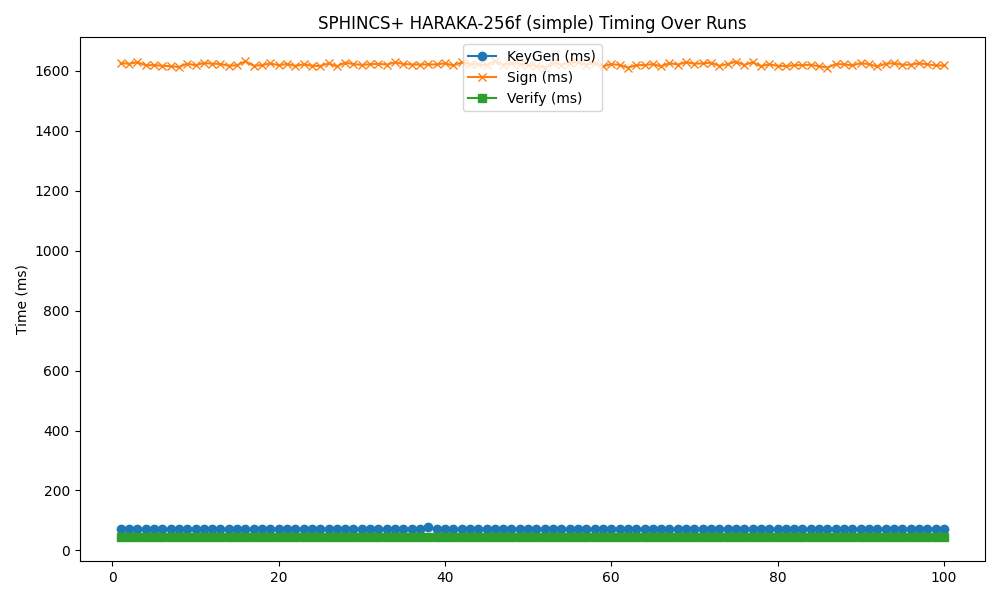

Data behind this chart, as committed beside it:
timestamp, mode, keygen, sign, verify
2025-04-25 01:53:51, 256f, 70.6, 1625, 44.03
2025-04-25 01:53:53, 256f, 71.14, 1623, 44.18
2025-04-25 01:53:56, 256f, 72.8, 1628, 44.16
2025-04-25 01:53:58, 256f, 71.31, 1618, 43.43
2025-04-25 01:54:01, 256f, 70.22, 1618, 44.64
2025-04-25 01:54:03, 256f, 71.04, 1616, 44.01
2025-04-25 01:54:06, 256f, 70.93, 1614, 43.92
2025-04-25 01:54:08, 256f, 70.75, 1612, 43.89
2025-04-25 01:54:11, 256f, 71.03, 1623, 44.48
2025-04-25 01:54:13, 256f, 70.78, 1618, 44.02
2025-04-25 01:54:16, 256f, 71.38, 1625, 43.61
2025-04-25 01:54:18, 256f, 71.5, 1623, 44.16
2025-04-25 01:54:20, 256f, 70.77, 1622, 43.72
2025-04-25 01:54:23, 256f, 71, 1616, 43.64
2025-04-25 01:54:25, 256f, 70.86, 1618, 43.84
2025-04-25 01:54:28, 256f, 71.08, 1631, 43.64
2025-04-25 01:54:30, 256f, 70.77, 1616, 44.46
2025-04-25 01:54:33, 256f, 71.95, 1618, 44.2
2025-04-25 01:54:35, 256f, 71.49, 1624, 44.22
2025-04-25 01:54:38, 256f, 71.05, 1618, 44.1
2025-04-25 01:54:40, 256f, 71.22, 1622, 44.29
2025-04-25 01:54:43, 256f, 71.62, 1616, 45
2025-04-25 01:54:45, 256f, 70.68, 1621, 44.56
2025-04-25 01:54:48, 256f, 70.97, 1616, 43.96
2025-04-25 01:54:50, 256f, 70.59, 1615, 43.79
2025-04-25 01:54:53, 256f, 71.7, 1624, 44.14
2025-04-25 01:54:55, 256f, 70.91, 1614, 43.84
2025-04-25 01:54:58, 256f, 70.29, 1626, 43.49
2025-04-25 01:55:00, 256f, 70.86, 1622, 43.91
2025-04-25 01:55:03, 256f, 71, 1619, 44.29
2025-04-25 01:55:05, 256f, 70.89, 1621, 43.62
2025-04-25 01:55:08, 256f, 71.05, 1622, 43.99
2025-04-25 01:55:10, 256f, 71.1, 1620, 44.43
2025-04-25 01:55:13, 256f, 70.95, 1627, 44.19
2025-04-25 01:55:15, 256f, 71.45, 1622, 44.43
2025-04-25 01:55:18, 256f, 71.08, 1620, 43.93
2025-04-25 01:55:20, 256f, 71.14, 1620, 43.69
2025-04-25 01:55:23, 256f, 77.1, 1620, 44.19
2025-04-25 01:55:25, 256f, 71.59, 1621, 43.75
2025-04-25 01:55:28, 256f, 70.77, 1624, 44.38
2025-04-25 01:55:30, 256f, 70.79, 1617, 44.18
2025-04-25 01:55:33, 256f, 70.57, 1627, 44.48
2025-04-25 01:55:35, 256f, 70.9, 1622, 43.61
2025-04-25 01:55:38, 256f, 71.48, 1620, 44.71
2025-04-25 01:55:40, 256f, 71.14, 1618, 43.88
2025-04-25 01:55:43, 256f, 72.17, 1631, 44.53
2025-04-25 01:55:45, 256f, 71.28, 1619, 44.27
2025-04-25 01:55:47, 256f, 70.93, 1625, 44
2025-04-25 01:55:50, 256f, 71.33, 1623, 43.89
2025-04-25 01:55:52, 256f, 70.5, 1619, 43.47
2025-04-25 01:55:55, 256f, 71.22, 1616, 44.91
2025-04-25 01:55:57, 256f, 70.32, 1610, 43.41
2025-04-25 01:56:00, 256f, 71.08, 1626, 44.17
2025-04-25 01:56:02, 256f, 71.31, 1620, 44.02
2025-04-25 01:56:05, 256f, 71.39, 1626, 44.05
2025-04-25 01:56:07, 256f, 70.91, 1628, 43.87
2025-04-25 01:56:10, 256f, 70.52, 1619, 43.78
2025-04-25 01:56:12, 256f, 71.3, 1625, 44.24
2025-04-25 01:56:15, 256f, 70.73, 1615, 44.3
2025-04-25 01:56:17, 256f, 70.34, 1621, 44.61
... 40 more rows
